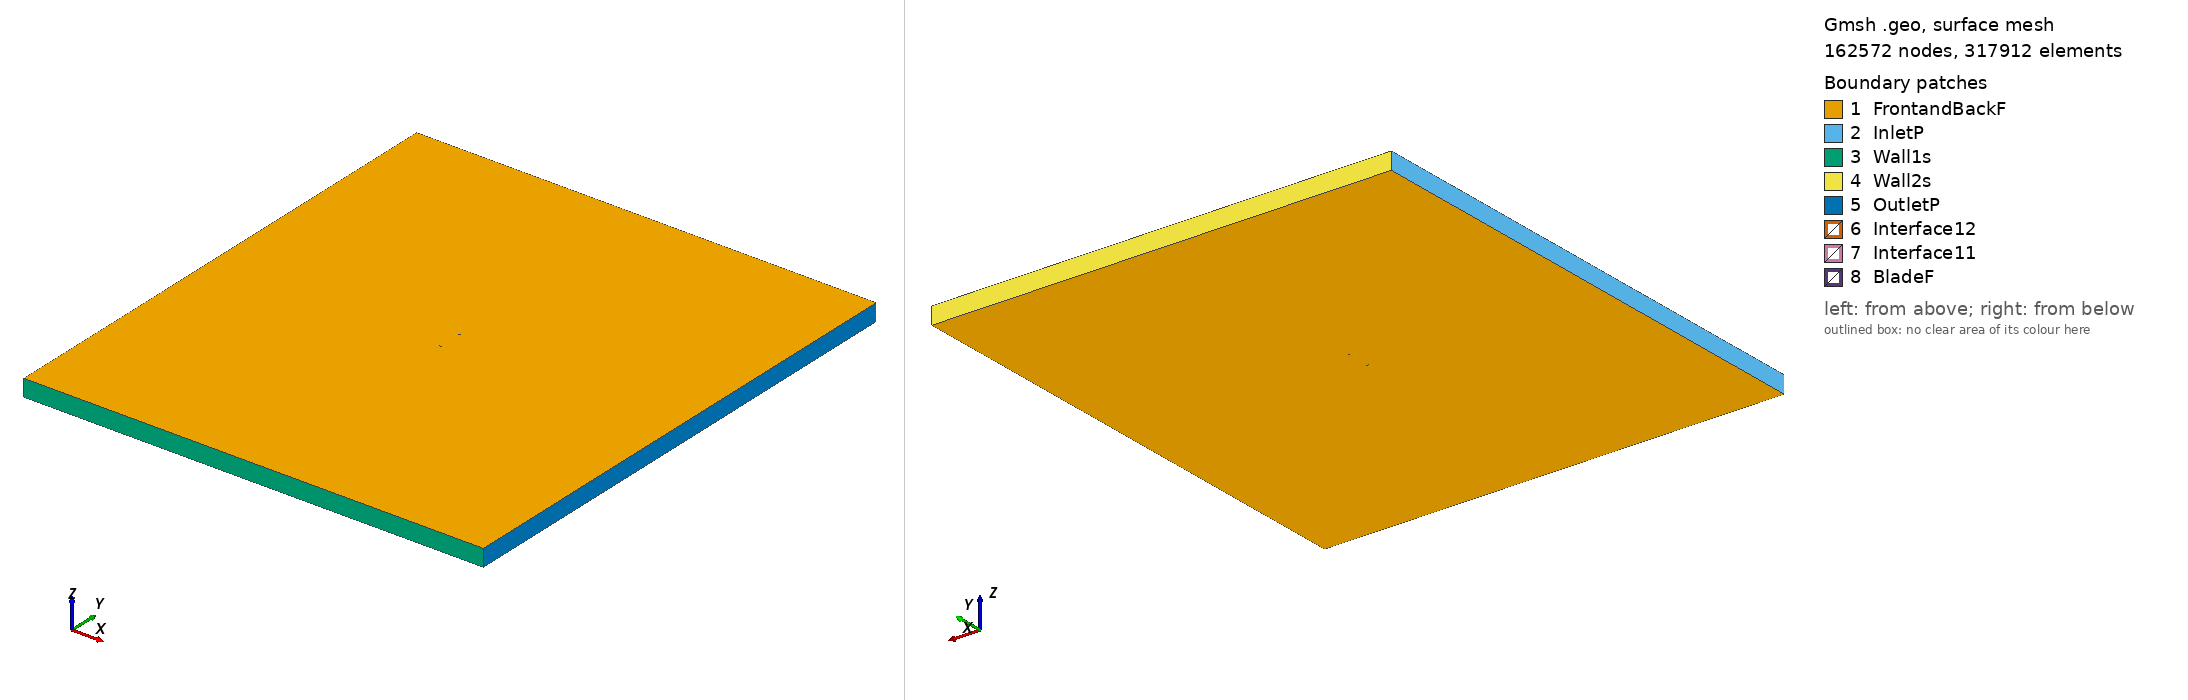

Gmsh geometry script, surface-meshed: 162572 nodes, 317912 surface elements. Boundary patches (legend numbers): 1 FrontandBackF, 2 InletP, 3 Wall1s, 4 Wall2s, 5 OutletP, 6 Interface12, 7 Interface11, 8 BladeF. Left view from above one corner, right view from below the opposite corner. Legend entries are the model's physical surfaces. The drawing asked Gmsh for element sizes between 1% and 20% of the model's largest extent; the script's own settings can give other sizes.

=== fx79w470a_tsr_1.066_aoa_0.50498.geo (drawn) ===
SetFactory("OpenCASCADE");

Point(1) = {0.075040, 0.714422, 0, 1.0};
Point(2) = {0.074876, 0.714073, 0, 1.0};
Point(3) = {0.074446, 0.719954, 0, 1.0};
Point(4) = {0.073666, 0.722104, 0, 1.0};
Point(5) = {0.072565, 0.723704, 0, 1.0};
Point(6) = {0.071153, 0.724989, 0, 1.0};
Point(7) = {0.069429, 0.725640, 0, 1.0};
Point(8) = {0.067408, 0.726034, 0, 1.0};
Point(9) = {0.065097, 0.726455, 0, 1.0};
Point(10) = {0.062511, 0.727135, 0, 1.0};
Point(11) = {0.059660, 0.727949, 0, 1.0};
Point(12) = {0.056554, 0.728867, 0, 1.0};
Point(13) = {0.053208, 0.729902, 0, 1.0};
Point(14) = {0.049635, 0.731013, 0, 1.0};
Point(15) = {0.045852, 0.732197, 0, 1.0};
Point(16) = {0.041875, 0.733471, 0, 1.0};
Point(17) = {0.037718, 0.734885, 0, 1.0};
Point(18) = {0.033402, 0.736365, 0, 1.0};
Point(19) = {0.028945, 0.737879, 0, 1.0};
Point(20) = {0.024366, 0.739440, 0, 1.0};
Point(21) = {0.019684, 0.741055, 0, 1.0};
Point(22) = {0.014918, 0.742622, 0, 1.0};
Point(23) = {0.010087, 0.744027, 0, 1.0};
Point(24) = {0.005214, 0.745273, 0, 1.0};
Point(25) = {0.000319, 0.746440, 0, 1.0};
Point(26) = {-0.004577, 0.747530, 0, 1.0};
Point(27) = {-0.009453, 0.748464, 0, 1.0};
Point(28) = {-0.014289, 0.749252, 0, 1.0};
Point(29) = {-0.019064, 0.749800, 0, 1.0};
Point(30) = {-0.023759, 0.750000, 0, 1.0};
Point(31) = {-0.028353, 0.749878, 0, 1.0};
Point(32) = {-0.032827, 0.749412, 0, 1.0};
Point(33) = {-0.037163, 0.748626, 0, 1.0};
Point(34) = {-0.041342, 0.747506, 0, 1.0};
Point(35) = {-0.045343, 0.746077, 0, 1.0};
Point(36) = {-0.049152, 0.744311, 0, 1.0};
Point(37) = {-0.052753, 0.742268, 0, 1.0};
Point(38) = {-0.056128, 0.740034, 0, 1.0};
Point(39) = {-0.059263, 0.737670, 0, 1.0};
Point(40) = {-0.062142, 0.735201, 0, 1.0};
Point(41) = {-0.064757, 0.732595, 0, 1.0};
Point(42) = {-0.067096, 0.729840, 0, 1.0};
Point(43) = {-0.069146, 0.727068, 0, 1.0};
Point(44) = {-0.070898, 0.724457, 0, 1.0};
Point(45) = {-0.072344, 0.721977, 0, 1.0};
Point(46) = {-0.073479, 0.719581, 0, 1.0};
Point(47) = {-0.074301, 0.717060, 0, 1.0};
Point(48) = {-0.074804, 0.714671, 0, 1.0};
Point(49) = {-0.074997, 0.710931, 0, 1.0};
Point(50) = {-0.074850, 0.709430, 0, 1.0};
Point(51) = {-0.074386, 0.707428, 0, 1.0};
Point(52) = {-0.073603, 0.705490, 0, 1.0};
Point(53) = {-0.072505, 0.703698, 0, 1.0};
Point(54) = {-0.071097, 0.701866, 0, 1.0};
Point(55) = {-0.069383, 0.700093, 0, 1.0};
Point(56) = {-0.067374, 0.698331, 0, 1.0};
Point(57) = {-0.065075, 0.696593, 0, 1.0};
Point(58) = {-0.062498, 0.694875, 0, 1.0};
Point(59) = {-0.059655, 0.693127, 0, 1.0};
Point(60) = {-0.056557, 0.691388, 0, 1.0};
Point(61) = {-0.053216, 0.689719, 0, 1.0};
Point(62) = {-0.049648, 0.688123, 0, 1.0};
Point(63) = {-0.045867, 0.686624, 0, 1.0};
Point(64) = {-0.041891, 0.685227, 0, 1.0};
Point(65) = {-0.037733, 0.683950, 0, 1.0};
Point(66) = {-0.033414, 0.682797, 0, 1.0};
Point(67) = {-0.028953, 0.681790, 0, 1.0};
Point(68) = {-0.024368, 0.680919, 0, 1.0};
Point(69) = {-0.019677, 0.680249, 0, 1.0};
Point(70) = {-0.014901, 0.679868, 0, 1.0};
Point(71) = {-0.010058, 0.679758, 0, 1.0};
Point(72) = {-0.005173, 0.679830, 0, 1.0};
Point(73) = {-0.000266, 0.680060, 0, 1.0};
Point(74) = {0.004643, 0.680520, 0, 1.0};
Point(75) = {0.009534, 0.681314, 0, 1.0};
Point(76) = {0.014387, 0.682392, 0, 1.0};
Point(77) = {0.019178, 0.683660, 0, 1.0};
Point(78) = {0.023887, 0.685034, 0, 1.0};
Point(79) = {0.028492, 0.686467, 0, 1.0};
Point(80) = {0.032975, 0.687900, 0, 1.0};
Point(81) = {0.037316, 0.689179, 0, 1.0};
Point(82) = {0.041494, 0.690251, 0, 1.0};
Point(83) = {0.045490, 0.691165, 0, 1.0};
Point(84) = {0.049292, 0.692040, 0, 1.0};
Point(85) = {0.052881, 0.692901, 0, 1.0};
Point(86) = {0.056244, 0.693695, 0, 1.0};
Point(87) = {0.059363, 0.694284, 0, 1.0};
Point(88) = {0.062225, 0.694745, 0, 1.0};
Point(89) = {0.064820, 0.695117, 0, 1.0};
Point(90) = {0.067136, 0.695272, 0, 1.0};
Point(91) = {0.069163, 0.695423, 0, 1.0};
Point(92) = {0.070896, 0.695848, 0, 1.0};
Point(93) = {0.072328, 0.696840, 0, 1.0};
Point(94) = {0.073454, 0.698110, 0, 1.0};
Point(95) = {0.074270, 0.699954, 0, 1.0};
Point(96) = {0.074786, 0.703830, 0, 1.0};
Point(97) = {0.074955, 0.704782, 0, 1.0};
Point(98) = {-0.075040, -0.714422, 0, 1.0};
Point(99) = {-0.074876, -0.714073, 0, 1.0};
Point(100) = {-0.074446, -0.719954, 0, 1.0};
Point(101) = {-0.073666, -0.722104, 0, 1.0};
Point(102) = {-0.072565, -0.723704, 0, 1.0};
Point(103) = {-0.071153, -0.724989, 0, 1.0};
Point(104) = {-0.069429, -0.725640, 0, 1.0};
Point(105) = {-0.067408, -0.726034, 0, 1.0};
Point(106) = {-0.065097, -0.726455, 0, 1.0};
Point(107) = {-0.062511, -0.727135, 0, 1.0};
Point(108) = {-0.059660, -0.727949, 0, 1.0};
Point(109) = {-0.056554, -0.728867, 0, 1.0};
Point(110) = {-0.053208, -0.729902, 0, 1.0};
Point(111) = {-0.049635, -0.731013, 0, 1.0};
Point(112) = {-0.045852, -0.732197, 0, 1.0};
Point(113) = {-0.041875, -0.733471, 0, 1.0};
Point(114) = {-0.037718, -0.734885, 0, 1.0};
Point(115) = {-0.033402, -0.736365, 0, 1.0};
Point(116) = {-0.028945, -0.737879, 0, 1.0};
Point(117) = {-0.024366, -0.739440, 0, 1.0};
Point(118) = {-0.019684, -0.741055, 0, 1.0};
Point(119) = {-0.014918, -0.742622, 0, 1.0};
Point(120) = {-0.010087, -0.744027, 0, 1.0};
Point(121) = {-0.005214, -0.745273, 0, 1.0};
Point(122) = {-0.000319, -0.746440, 0, 1.0};
Point(123) = {0.004577, -0.747530, 0, 1.0};
Point(124) = {0.009453, -0.748464, 0, 1.0};
Point(125) = {0.014289, -0.749252, 0, 1.0};
Point(126) = {0.019064, -0.749800, 0, 1.0};
Point(127) = {0.023759, -0.750000, 0, 1.0};
Point(128) = {0.028353, -0.749878, 0, 1.0};
Point(129) = {0.032827, -0.749412, 0, 1.0};
Point(130) = {0.037163, -0.748626, 0, 1.0};
Point(131) = {0.041342, -0.747506, 0, 1.0};
Point(132) = {0.045343, -0.746077, 0, 1.0};
Point(133) = {0.049152, -0.744311, 0, 1.0};
Point(134) = {0.052753, -0.742268, 0, 1.0};
Point(135) = {0.056128, -0.740034, 0, 1.0};
Point(136) = {0.059263, -0.737670, 0, 1.0};
Point(137) = {0.062142, -0.735201, 0, 1.0};
Point(138) = {0.064757, -0.732595, 0, 1.0};
Point(139) = {0.067096, -0.729840, 0, 1.0};
Point(140) = {0.069146, -0.727068, 0, 1.0};
Point(141) = {0.070898, -0.724457, 0, 1.0};
Point(142) = {0.072344, -0.721977, 0, 1.0};
Point(143) = {0.073479, -0.719581, 0, 1.0};
Point(144) = {0.074301, -0.717060, 0, 1.0};
Point(145) = {0.074804, -0.714671, 0, 1.0};
Point(146) = {0.074997, -0.710931, 0, 1.0};
Point(147) = {0.074850, -0.709430, 0, 1.0};
Point(148) = {0.074386, -0.707428, 0, 1.0};
Point(149) = {0.073603, -0.705490, 0, 1.0};
Point(150) = {0.072505, -0.703698, 0, 1.0};
Point(151) = {0.071097, -0.701866, 0, 1.0};
Point(152) = {0.069383, -0.700093, 0, 1.0};
Point(153) = {0.067374, -0.698331, 0, 1.0};
Point(154) = {0.065075, -0.696593, 0, 1.0};
Point(155) = {0.062498, -0.694875, 0, 1.0};
Point(156) = {0.059655, -0.693127, 0, 1.0};
Point(157) = {0.056557, -0.691388, 0, 1.0};
Point(158) = {0.053216, -0.689719, 0, 1.0};
Point(159) = {0.049648, -0.688123, 0, 1.0};
Point(160) = {0.045867, -0.686624, 0, 1.0};
Point(161) = {0.041891, -0.685227, 0, 1.0};
Point(162) = {0.037733, -0.683950, 0, 1.0};
Point(163) = {0.033414, -0.682797, 0, 1.0};
Point(164) = {0.028953, -0.681790, 0, 1.0};
Point(165) = {0.024368, -0.680919, 0, 1.0};
Point(166) = {0.019677, -0.680249, 0, 1.0};
Point(167) = {0.014901, -0.679868, 0, 1.0};
Point(168) = {0.010058, -0.679758, 0, 1.0};
Point(169) = {0.005173, -0.679830, 0, 1.0};
Point(170) = {0.000266, -0.680060, 0, 1.0};
Point(171) = {-0.004643, -0.680520, 0, 1.0};
Point(172) = {-0.009534, -0.681314, 0, 1.0};
Point(173) = {-0.014387, -0.682392, 0, 1.0};
Point(174) = {-0.019178, -0.683660, 0, 1.0};
Point(175) = {-0.023887, -0.685034, 0, 1.0};
Point(176) = {-0.028492, -0.686467, 0, 1.0};
Point(177) = {-0.032975, -0.687900, 0, 1.0};
Point(178) = {-0.037316, -0.689179, 0, 1.0};
Point(179) = {-0.041494, -0.690251, 0, 1.0};
Point(180) = {-0.045490, -0.691165, 0, 1.0};
Point(181) = {-0.049292, -0.692040, 0, 1.0};
Point(182) = {-0.052881, -0.692901, 0, 1.0};
Point(183) = {-0.056244, -0.693695, 0, 1.0};
Point(184) = {-0.059363, -0.694284, 0, 1.0};
Point(185) = {-0.062225, -0.694745, 0, 1.0};
Point(186) = {-0.064820, -0.695117, 0, 1.0};
Point(187) = {-0.067136, -0.695272, 0, 1.0};
Point(188) = {-0.069163, -0.695423, 0, 1.0};
Point(189) = {-0.070896, -0.695848, 0, 1.0};
Point(190) = {-0.072328, -0.696840, 0, 1.0};
Point(191) = {-0.073454, -0.698110, 0, 1.0};
Point(192) = {-0.074270, -0.699954, 0, 1.0};
Point(193) = {-0.074786, -0.703830, 0, 1.0};
Point(194) = {-0.074955, -0.704782, 0, 1.0};

// Lines: first blade (splines 1-4)
Spline(1) = {1:33};
Spline(2) = {33:64};
Spline(3) = {64:97};
Spline(4) = {97,1};

// Lines: second blade (splines 5-8)
Spline(5) = {98:130};
Spline(6) = {130:161};
Spline(7) = {161:194};
Spline(8) = {194,98};

// Outer domain (points 20001-4 and lines)
Point(195) = {-13.50000000, -15.00000000, 0, 1.0};
Point(196) = {-13.50000000, 15.00000000, 0, 1.0};
Point(197) = {13.50000000, 15.00000000, 0, 1.0};
Point(198) = {13.50000000, -15.00000000, 0, 1.0};
Line(11) = {195, 196};
Line(12) = {196, 197};
Line(13) = {197, 198};
Line(14) = {195, 198};

// Interface (between moving and stationary domain) (circles)
Circle(9) = {0, 0, 0, 0.80000000, 0, 2*Pi};
Circle(10) = {0, 0, 0, 0.80000000, 0, 2*Pi};

// Loops collect Lines/Splines/etc (blade1, blade2, domain, first circle)
Line Loop(1) = {1:4};
Line Loop(2) = {5:8};
Line Loop(3) = {11,12,13,-14};
Line Loop(4) = {9};

// BooleanDifference cuts out the circle/interface from the domain
Plane Surface(1) = {3};
Plane Surface(2) = {4};
BooleanDifference{ Surface{1}; Delete;}{ Surface{2}; Delete;}

// This one cuts out the blades from the inner circle/interface
Line Loop(6) = {10};
Plane Surface(5) = {6};
Plane Surface(6) = {1};
Plane Surface(7) = {2};
BooleanDifference{ Surface{5}; Delete;}{ Surface{6,7}; Delete;}

// extrude to 3rd dimension
Extrude {0, 0, 1} {Surface{1}; Surface{5}; Layers{1}; Recombine;}

// Physical Surfaces are the named boundaries (patches)
Physical Surface("Interface11") = {12};
Physical Surface("Interface12") = {10};

// sides of domain
Physical Surface("InletP") = {6};
Physical Surface("OutletP") = {9};

// top and bottom of domain
Physical Surface("Wall1s") = {7};
Physical Surface("Wall2s") = {8};

// Check FrontandBackF by ensuring there is nothing in the 3rd dimension
Physical Surface("FrontandBackF") = {1,11,5,21};
Physical Surface("BladeF") = {13:20};
Physical Volume("Turbine") = {2};
Physical Volume("Farfield") = {1};

// settings for airfoil boundary layer
Field[1] = BoundaryLayer;
Field[1].EdgesList = {1:8};
Field[1].hwall_n = 1e-3;
Field[1].thickness = 1.5e-2;
Field[1].ratio = 1.05;
Field[1].Quads = 1;
BoundaryLayer Field = 1;

// control points for mesh (blade and interface)
// floor((arc length / 1.5mm)/ 6) -> Transfinite Line
Transfinite Line {1,2,3,5,6,7} = 38 Using Progression 1;
Transfinite Line {4,8} = 1 Using Progression 1;
Transfinite Line {9, 15} = 800 Using Progression 1;

// For more information on gmsh syntax, visit http://gmsh.info/doc/texinfo/gmsh.html
